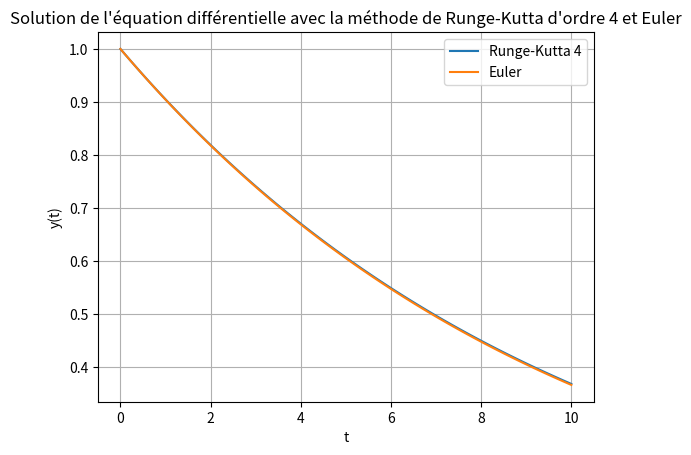

Write Python code to recreate this figure.
import numpy as np
import matplotlib.pyplot as plt

# Conditions initiales
y0 = 1
t = np.linspace(0, 10, 100)

def euler(f, y0, t):
    n = len(t)
    y = np.zeros(n)
    y[0] = y0
    for i in range(1, n):
        h = t[i] - t[i-1]
        y[i] = y[i-1] + h * f(t[i-1], y[i-1])
    return y

# Fonction définissant l'équation différentielle
def f(t, y):
    k = 0.1  # Constante k
    return -k * y

# Résolution numérique avec la méthode d'Euler
y_euler = euler(f, y0, t)

def runge_kutta(f, y0, t):
    n = len(t)
    y = np.zeros(n)
    y[0] = y0
    for i in range(1, n):
        h = t[i] - t[i-1]
        k1 = f(t[i-1], y[i-1])
        k2 = f(t[i-1] + h/2, y[i-1] + h/2 * k1)
        k3 = f(t[i-1] + h/2, y[i-1] + h/2 * k2)
        k4 = f(t[i-1] + h, y[i-1] + h * k3)
        y[i] = y[i-1] + h/6 * (k1 + 2*k2 + 2*k3 + k4)
    return y

# Résolution numérique avec la méthode de Runge-Kutta d'ordre 4
y_rk4 = runge_kutta(f, y0, t)

# Affichage des résultats
plt.plot(t, y_rk4, label='Runge-Kutta 4')
plt.plot(t, y_euler, label='Euler')
plt.xlabel('t')
plt.ylabel('y(t)')
plt.title('Solution de l\'équation différentielle avec la méthode de Runge-Kutta d\'ordre 4 et Euler')
plt.legend()
plt.grid(True)
plt.show()
